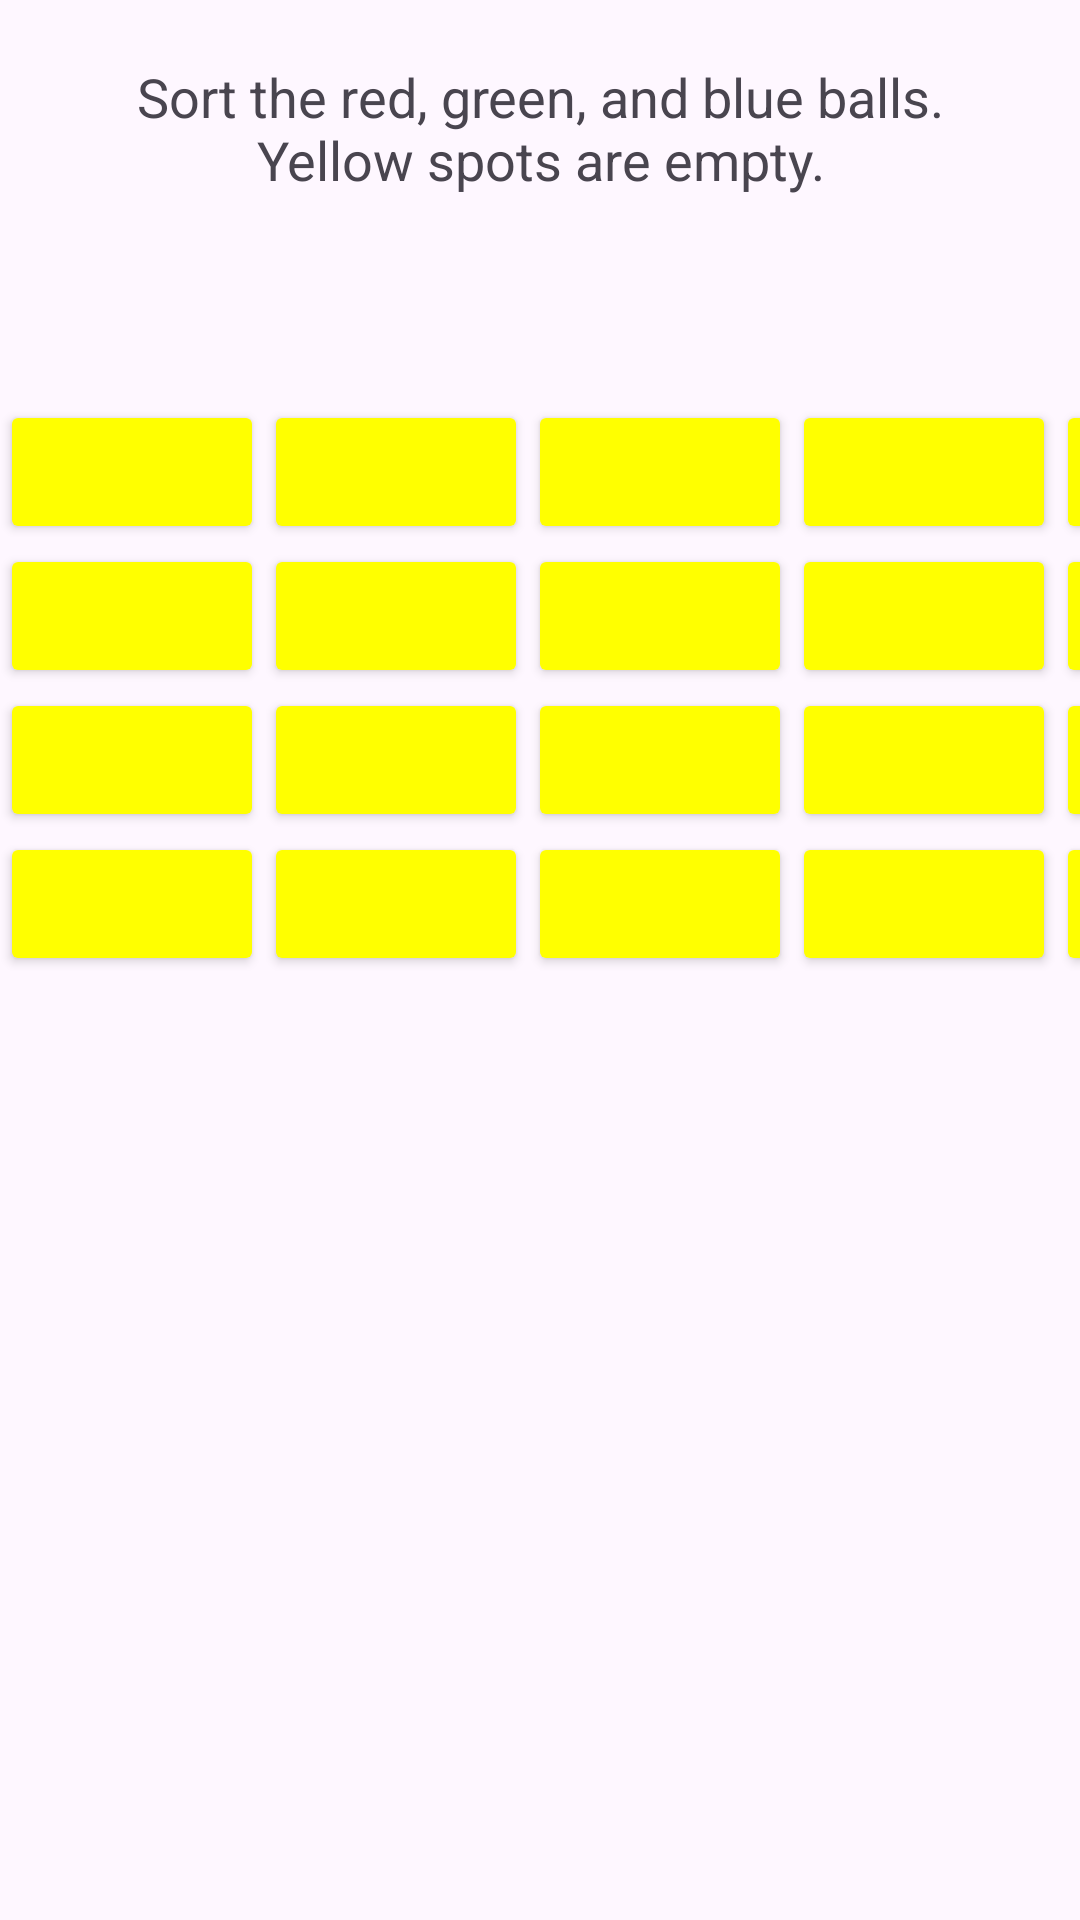

Reconstruct the res/layout file that produces this screen, plus the resources it refers to.
<!-- AndroidManifest.xml: application theme Theme.P1_eton -->
<!-- res/layout/activity_main2.xml -->
<?xml version="1.0" encoding="utf-8"?>
<LinearLayout xmlns:android="http://schemas.android.com/apk/res/android"
xmlns:app="http://schemas.android.com/apk/res-auto"
xmlns:tools="http://schemas.android.com/tools"
android:layout_width="match_parent"
android:layout_height="match_parent"
android:orientation="vertical"
android:id="@+id/main"
tools:context=".MainActivity2">

<TextView
    android:layout_height="wrap_content"
    android:text="Sort the red, green, and blue balls. Yellow spots are empty."
    android:layout_width="match_parent"
    android:gravity="center"
    android:textSize="18sp"
    android:layout_margin="20dp"
    />

    <GridLayout
        android:layout_width="wrap_content"
        android:layout_height="wrap_content"
        android:layout_gravity="center"
        android:columnCount="5"
        android:rowCount="5" >

        <Button
            android:layout_width="wrap_content"
            android:layout_height="wrap_content"
            android:enabled="false"
            android:visibility="invisible"
            android:id="@+id/top_0"/>
        <Button
            android:layout_width="wrap_content"
            android:layout_height="wrap_content"
            android:enabled="false"
            android:visibility="invisible"
            android:id="@+id/top_1"/>
        <Button
            android:layout_width="wrap_content"
            android:layout_height="wrap_content"
            android:enabled="false"
            android:visibility="invisible"
            android:id="@+id/top_2"/>
        <Button
            android:layout_width="wrap_content"
            android:layout_height="wrap_content"
            android:enabled="false"
            android:visibility="invisible"
            android:id="@+id/top_3"/>
        <Button
            android:layout_width="wrap_content"
            android:layout_height="wrap_content"
            android:enabled="false"
            android:visibility="invisible"
            android:id="@+id/top_4"/>

        <Button
            android:layout_width="wrap_content"
            android:layout_height="wrap_content"
            android:backgroundTint="#FFFF00"
            android:id="@+id/zero_3"
            android:onClick="moveBall"/>
        <Button
            android:layout_width="wrap_content"
            android:layout_height="wrap_content"
            android:backgroundTint="#FFFF00"
            android:id="@+id/one_3"
            android:onClick="moveBall"/>
        <Button
            android:layout_width="wrap_content"
            android:layout_height="wrap_content"
            android:backgroundTint="#FFFF00"
            android:id="@+id/two_3"
            android:onClick="moveBall"/>
        <Button
            android:layout_width="wrap_content"
            android:layout_height="wrap_content"
            android:backgroundTint="#FFFF00"
            android:id="@+id/three_3"
            android:onClick="moveBall"/>
        <Button
            android:layout_width="wrap_content"
            android:layout_height="wrap_content"
            android:backgroundTint="#FFFF00"
            android:id="@+id/four_3"
            android:onClick="moveBall"/>

        <Button
            android:layout_width="wrap_content"
            android:layout_height="wrap_content"
            android:backgroundTint="#FFFF00"
            android:id="@+id/zero_2"
            android:onClick="moveBall"/>
        <Button
            android:layout_width="wrap_content"
            android:layout_height="wrap_content"
            android:backgroundTint="#FFFF00"
            android:id="@+id/one_2"
            android:onClick="moveBall"/>
        <Button
            android:layout_width="wrap_content"
            android:layout_height="wrap_content"
            android:backgroundTint="#FFFF00"
            android:id="@+id/two_2"
            android:onClick="moveBall"/>
        <Button
            android:layout_width="wrap_content"
            android:layout_height="wrap_content"
            android:backgroundTint="#FFFF00"
            android:id="@+id/three_2"
            android:onClick="moveBall"/>
        <Button
            android:layout_width="wrap_content"
            android:layout_height="wrap_content"
            android:backgroundTint="#FFFF00"
            android:id="@+id/four_2"
            android:onClick="moveBall"/>

        <Button
            android:layout_width="wrap_content"
            android:layout_height="wrap_content"
            android:backgroundTint="#FFFF00"
            android:id="@+id/zero_1"
            android:onClick="moveBall"/>
        <Button
            android:layout_width="wrap_content"
            android:layout_height="wrap_content"
            android:backgroundTint="#FFFF00"
            android:id="@+id/one_1"
            android:onClick="moveBall"/>
        <Button
            android:layout_width="wrap_content"
            android:layout_height="wrap_content"
            android:backgroundTint="#FFFF00"
            android:id="@+id/two_1"
            android:onClick="moveBall"/>
        <Button
            android:layout_width="wrap_content"
            android:layout_height="wrap_content"
            android:backgroundTint="#FFFF00"
            android:id="@+id/three_1"
            android:onClick="moveBall"/>
        <Button
            android:layout_width="wrap_content"
            android:layout_height="wrap_content"
            android:backgroundTint="#FFFF00"
            android:id="@+id/four_1"
            android:onClick="moveBall"/>

        <Button
            android:layout_width="wrap_content"
            android:layout_height="wrap_content"
            android:backgroundTint="#FFFF00"
            android:id="@+id/zero_0"
            android:onClick="moveBall"/>
        <Button
            android:layout_width="wrap_content"
            android:layout_height="wrap_content"
            android:backgroundTint="#FFFF00"
            android:id="@+id/one_0"
            android:onClick="moveBall"/>
        <Button
            android:layout_width="wrap_content"
            android:layout_height="wrap_content"
            android:backgroundTint="#FFFF00"
            android:id="@+id/two_0"
            android:onClick="moveBall"/>
        <Button
            android:layout_width="wrap_content"
            android:layout_height="wrap_content"
            android:backgroundTint="#FFFF00"
            android:id="@+id/three_0"
            android:onClick="moveBall"/>
        <Button
            android:layout_width="wrap_content"
            android:layout_height="wrap_content"
            android:backgroundTint="#FFFF00"
            android:id="@+id/four_0"
            android:onClick="moveBall"/>

    </GridLayout>


</LinearLayout>
<!-- resources referenced by this layout -->
<resources>
  <style name="Theme.P1_eton" parent="Base.Theme.P1_eton" />
  <style name="Base.Theme.P1_eton" parent="Theme.Material3.DayNight.NoActionBar">
          
          
      </style>
</resources>
